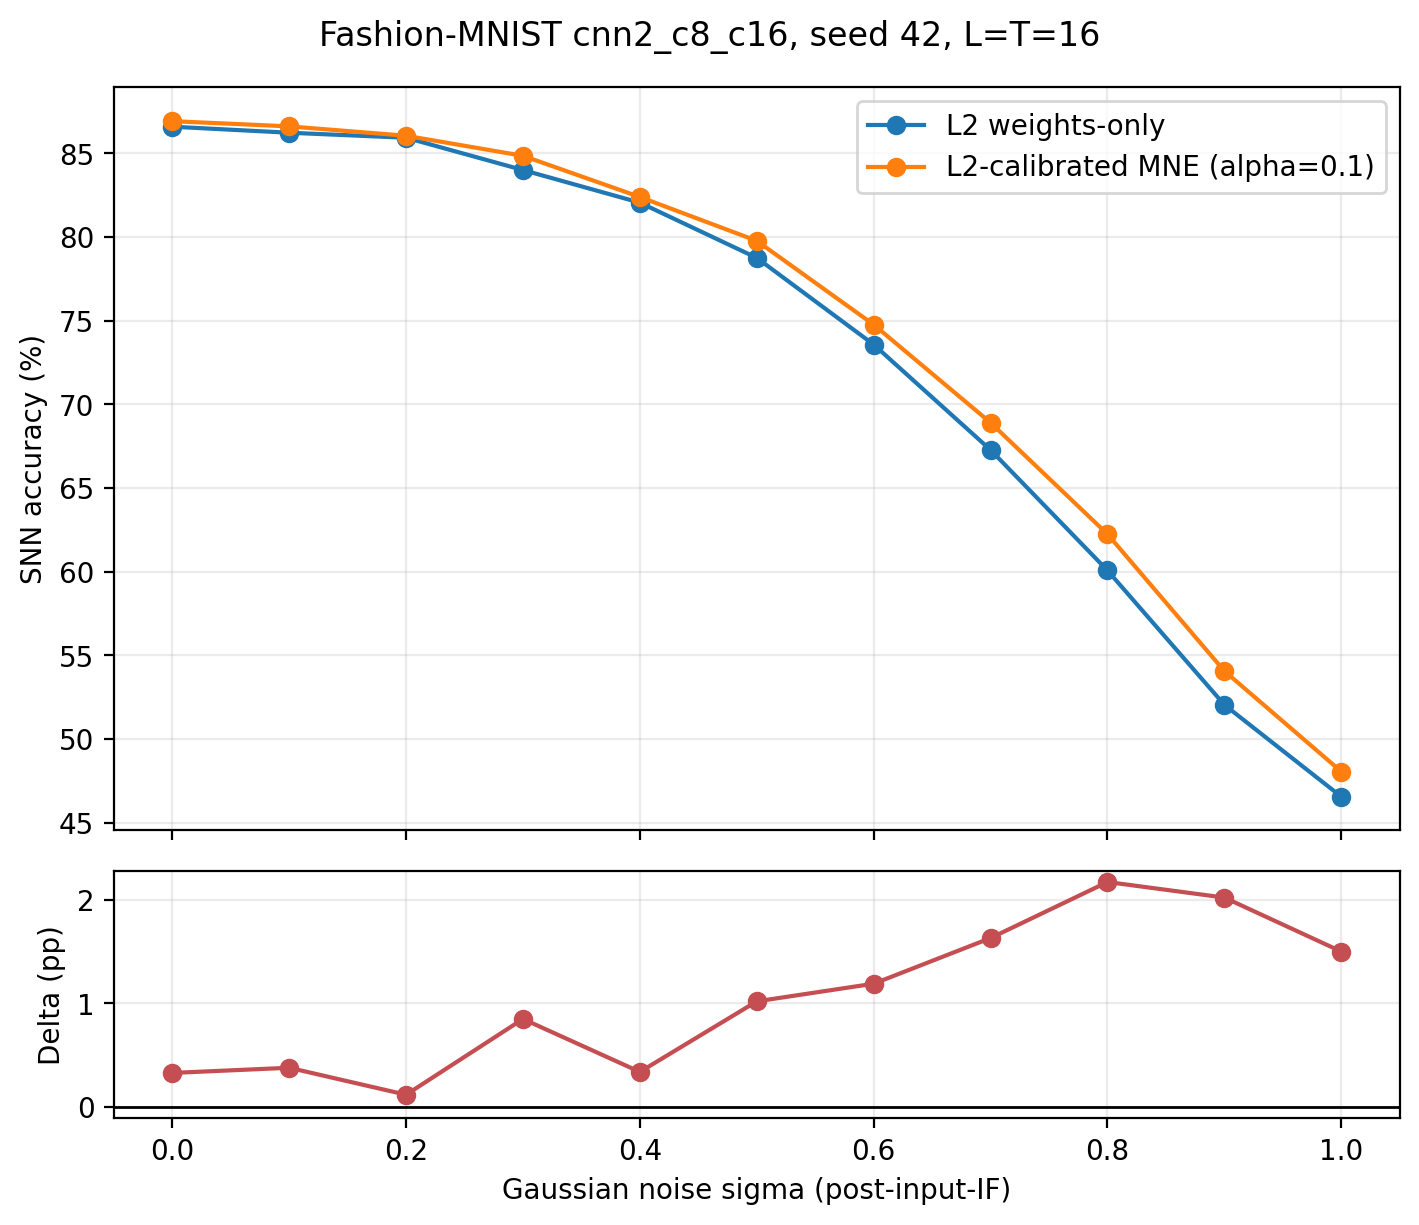

Data behind this chart, as committed beside it:
sigma, l2_weights_only, calibrated_mne_alpha_0p1, mne_minus_l2
0, 86.6, 86.93, 0.33
0.1, 86.24, 86.62, 0.38
0.2, 85.94, 86.06, 0.12
0.3, 84.01, 84.86, 0.85
0.4, 82.06, 82.4, 0.34
0.5, 78.76, 79.78, 1.02
0.6, 73.58, 74.77, 1.19
0.7, 67.28, 68.91, 1.63
0.8, 60.08, 62.25, 2.17
0.9, 52.05, 54.07, 2.02
1, 46.56, 48.06, 1.5
